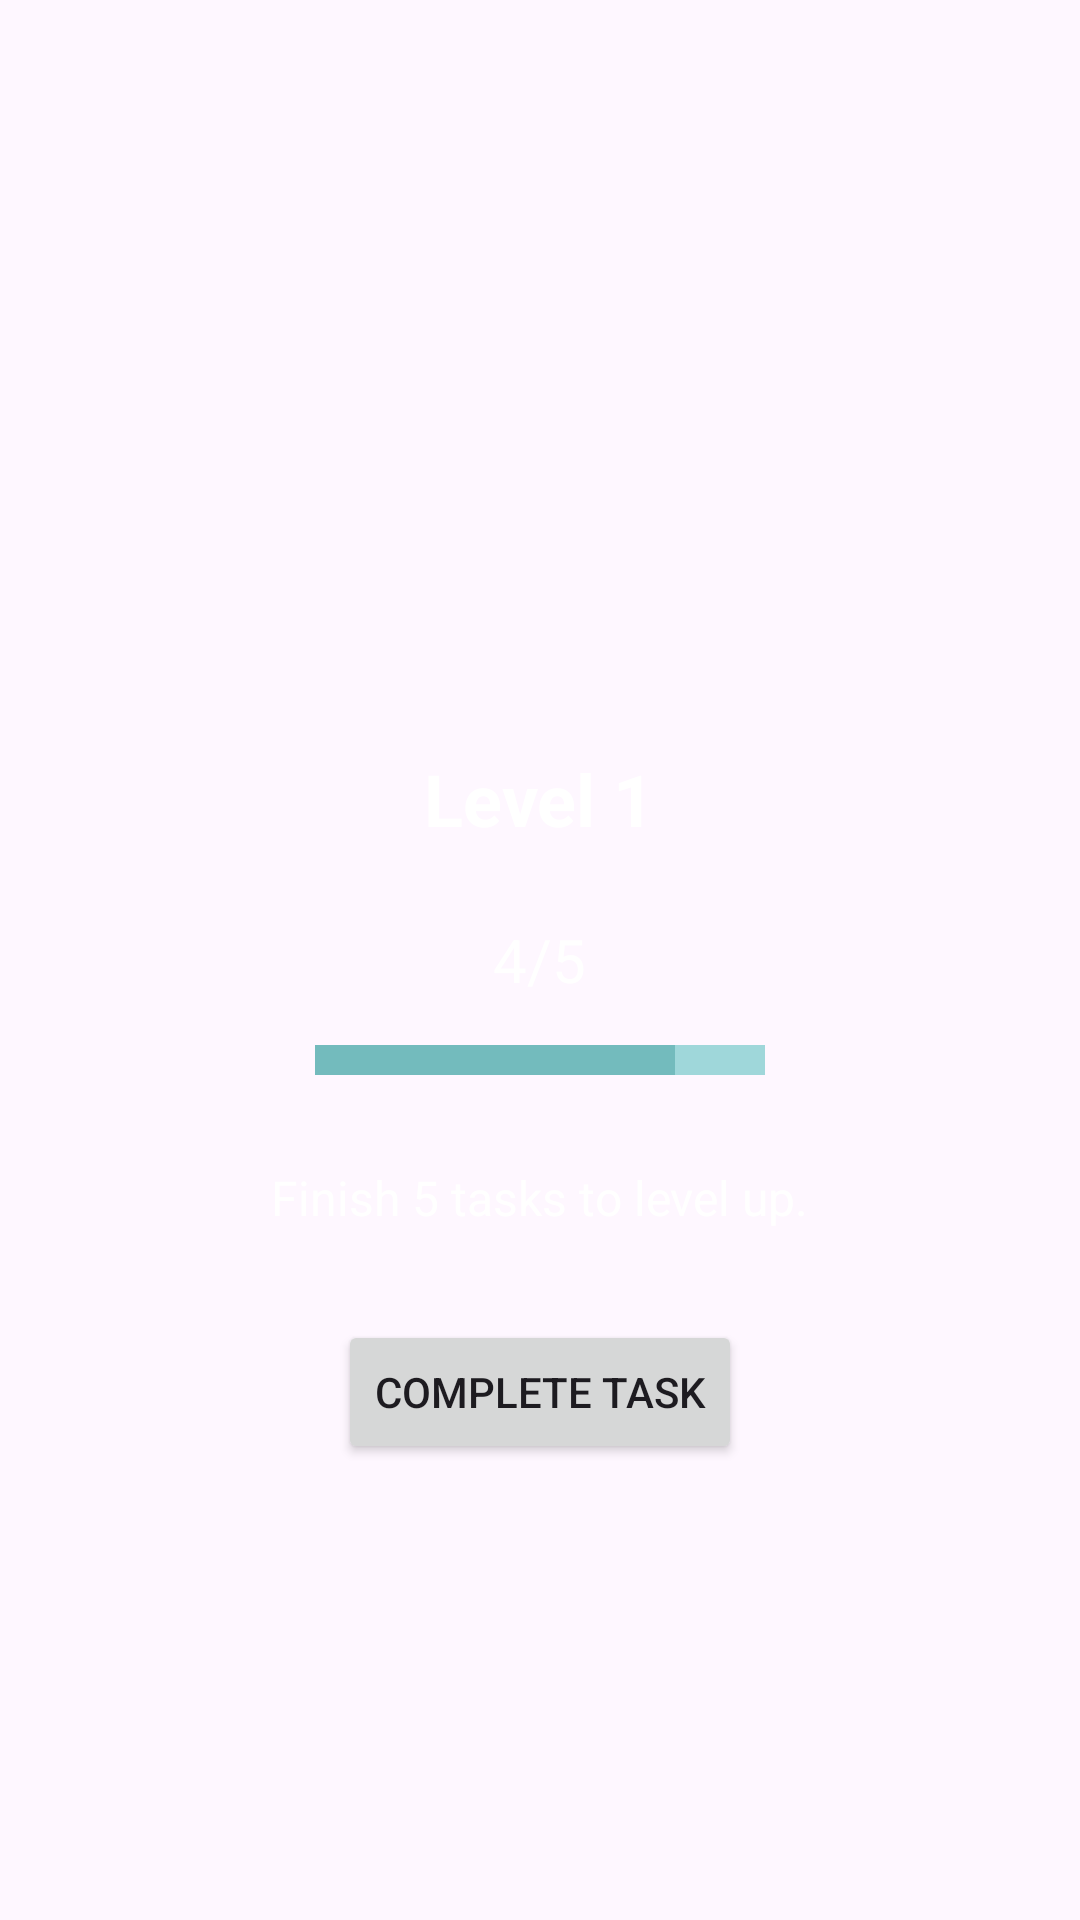

Write the Android layout XML for this screen, with the resource values it uses.
<!-- AndroidManifest.xml: application theme Theme.CozyFocus -->
<!-- res/layout/fragment_third.xml -->
<RelativeLayout xmlns:android="http://schemas.android.com/apk/res/android"
    android:layout_width="match_parent"
    android:layout_height="match_parent">

    <TextView
        android:id="@+id/tv_level"
        style="@style/title_text"
        android:layout_width="wrap_content"
        android:layout_height="wrap_content"
        android:text="Level 1"
        android:textSize="24sp"
        android:textColor="@android:color/white"
        android:layout_centerHorizontal="true"
        android:layout_marginTop="250dp" />

    <TextView
        android:id="@+id/tv_tasks"
        android:layout_width="wrap_content"
        android:layout_height="wrap_content"
        android:layout_centerInParent="true"
        android:text="4/5"
        android:textSize="20sp"
        android:textColor="@android:color/white" />

    <ProgressBar
        android:id="@+id/progress_circle"
        style="?android:attr/progressBarStyleHorizontal"
        android:layout_width="150dp"
        android:layout_height="10dp"
        android:layout_below="@+id/tv_tasks"
        android:layout_centerHorizontal="true"
        android:indeterminate="false"
        android:max="5"
        android:progress="4"
        android:layout_marginTop="15dp"
        android:progressDrawable="@drawable/progress_bar"
        />

    <TextView
        android:id="@+id/tv_instruction"
        android:layout_width="wrap_content"
        android:layout_height="wrap_content"
        android:layout_below="@+id/progress_circle"
        android:text="Finish 5 tasks to level up."
        android:textSize="16sp"
        android:textColor="@android:color/white"
        android:layout_centerHorizontal="true"
        android:layout_marginTop="30dp" />

    <Button
        android:id="@+id/btn_increment_task"
        android:layout_width="wrap_content"
        android:layout_height="wrap_content"
        android:layout_below="@+id/tv_instruction"
        android:layout_centerHorizontal="true"
        android:text="Complete Task"
        android:layout_marginTop="30dp" />

</RelativeLayout>
<!-- resources referenced by this layout -->
<resources>
  <!-- drawable progress_bar (drawable) -->
  <?xml version="1.0" encoding="utf-8"?>
  <layer-list xmlns:android="http://schemas.android.com/apk/res/android">
  <item android:id="@android:id/background">
      <shape>
          <solid android:color="#9FD7DA"/>
      </shape>
  </item>
  <item android:id="@android:id/progress">
      <clip>
          <shape>
              <solid android:color="#73BBBD"/>
          </shape>
      </clip>
  </item>
  </layer-list>
  <style name="title_text">
          <item name="android:textSize">24sp</item>
          <item name="android:textColor">@color/white</item>
          <item name="android:textStyle">bold</item>
      </style>
  <style name="Theme.CozyFocus" parent="Base.Theme.CozyFocus" />
  <color name="white">#FFFFFFFF</color>
  <style name="Base.Theme.CozyFocus" parent="Theme.Material3.DayNight.NoActionBar">
          
          
      </style>
</resources>
